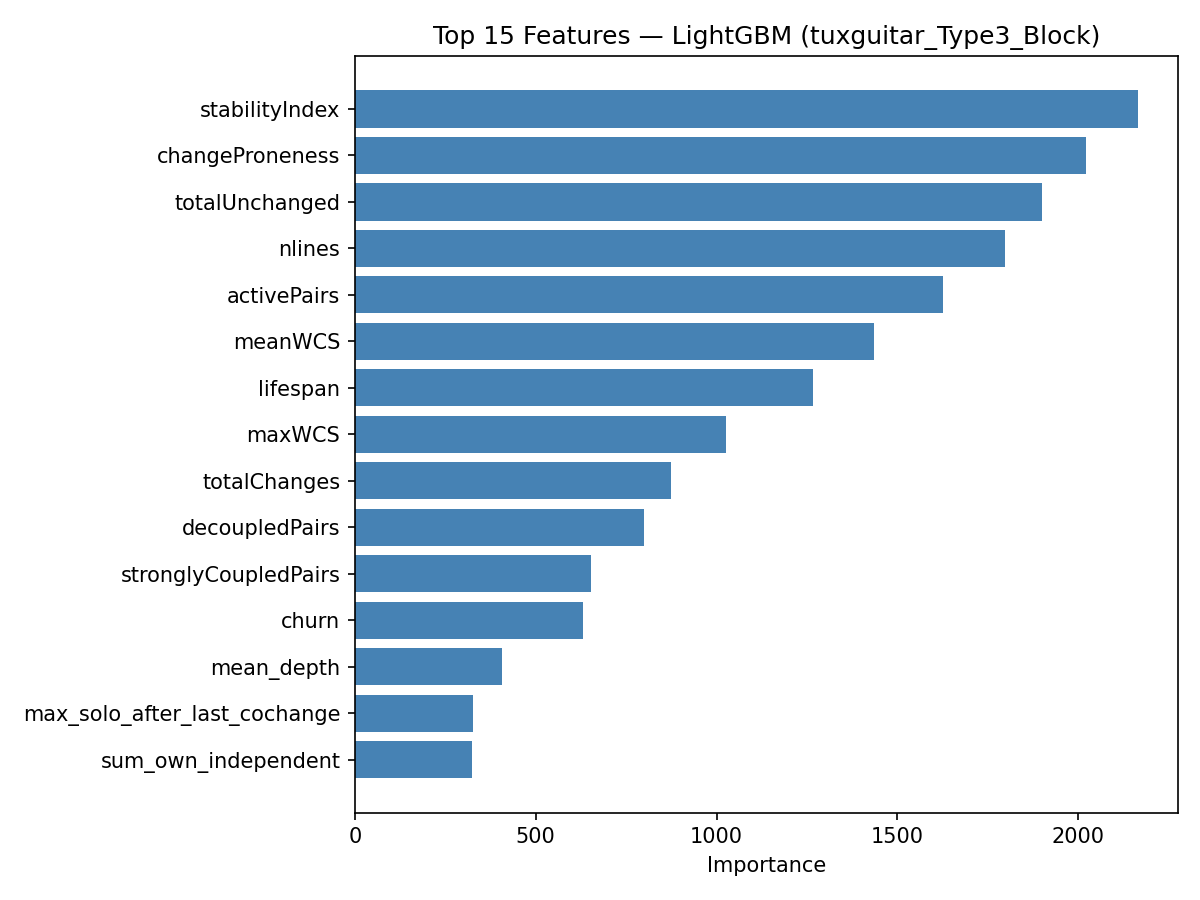

Data behind this chart, as committed beside it:
feature, importance
stabilityIndex, 2166
changeProneness, 2020
totalUnchanged, 1901
nlines, 1798
activePairs, 1626
meanWCS, 1436
lifespan, 1267
maxWCS, 1027
totalChanges, 875
decoupledPairs, 799
stronglyCoupledPairs, 652
churn, 631
mean_depth, 408
max_solo_after_last_cochange, 327
sum_own_independent, 323
majorAuthorProp, 306
class_size, 268
mean_coupling_trend, 265
max_own_independent, 221
minWCS, 217
pair_count_alive, 206
max_co_change_count, 186
distinctAuthors, 170
min_coupling_trend, 146
mean_cs_decay_h10, 137
sum_co_change_count, 136
min_last_co_change_age, 134
mean_ir_decay_h10, 127
mean_wcs_recent, 120
mean_similarity, 119
max_wcs_recent, 100
frac_same_file, 93
mean_cs_decay_h50, 92
min_last_solo_change_age, 84
mean_cs_decay_h20, 69
mean_cs_decay_h75, 66
mean_cs_decay_h30, 55
minorAuthorCount, 54
mean_ir_decay_h75, 51
mean_ir_decay_h50, 46
max_similarity, 42
mean_spcp_decay_h50, 38
mean_spcp_decay_h10, 35
frac_is_spcp, 32
mean_ir_decay_h30, 30
mean_ir_decay_h20, 27
min_wcs_recent, 22
mean_spcp_decay_h75, 18
mean_spcp_decay_h30, 18
mean_spcp_decay_h20, 14
mean_class_size, 0
mean_same_author, 0
